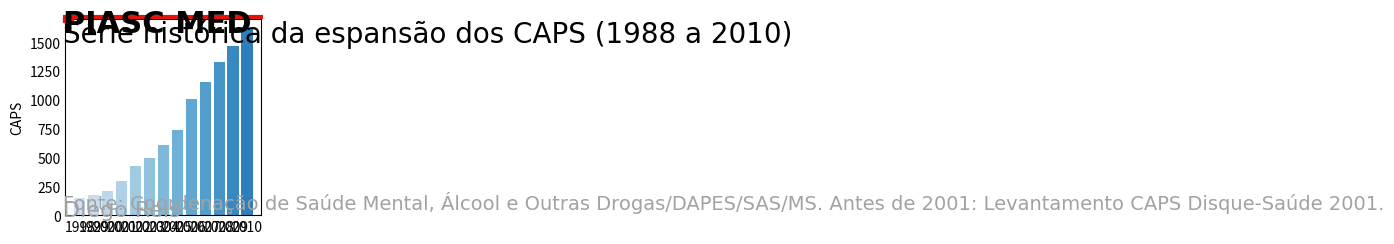

The matplotlib source for this figure:
import matplotlib.pyplot as plt
import numpy as np

from matplotlib import lines
from matplotlib import patches

plt.style.use('_mpl-gallery-nogrid')

# The colors
BLUE = "#076fa2"
RED = "#E3120B"
BLACK = "#202020"
GREY = "#a2a2a2"

# data
sizes = [148, 179, 208, 295, 424, 500, 605, 738, 1010, 1155, 1326, 1467, 1620]
names = ["1998", "1999", "2000", "2001", "2002", "2003", "2004", "2005", "2006", "2007", "2008", "2009", "2010"]
#bar_labels = ['red', 'blue', '_red', 'orange']
#bar_colors = ['tab:red', 'tab:blue', 'tab:red', 'tab:orange']
colors = plt.get_cmap('Blues')(np.linspace(0.2, 0.7, len(sizes)))

# plot
fig, ax = plt.subplots()
ax.bar(names, sizes, color=colors)
#ax.bar(names, sizes, label=bar_labels, color=colors)


ax.set_ylabel('CAPS')
#ax.set_title('Fruit supply by kind and color')
#ax.legend(title='Fruit color')

# Add title
fig.text(
    0, 0.925, "PIASC MED",
    fontsize=22, fontweight="bold", fontfamily="DejaVu Sans"
)
# Add subtitle
fig.text(
    0, 0.875, "Série histórica da espansão dos CAPS (1988 a 2010)",
    fontsize=20, fontfamily="DejaVu Sans"
)
#fig.text(
#    0.005, 0.835, "Utilização de Preservativo",
#    fontsize=15, fontfamily="DejaVu Sans"
#)

# Add caption
source = "Fonte: Coordenação de Saúde Mental, Álcool e Outras Drogas/DAPES/SAS/MS. Antes de 2001: Levantamento CAPS Disque-Saúde 2001."
fig.text(
    0, 0.04, source, color=GREY,
    fontsize=14, fontfamily="DejaVu Sans"
)

# Add authorship
fig.text(
    0, 0.005, "Diego Reis", color=GREY,
    fontsize=16, fontfamily="DejaVu Sans"
)

# This capstyle determines the lines don't go beyond the limit we specified
# see: https://matplotlib.org/stable/api/_enums_api.html?highlight=capstyle#matplotlib._enums.CapStyle
ax.spines["left"].set_capstyle("round")

# Add line and rectangle on top.
fig.add_artist(lines.Line2D([0, 1], [1, 1], lw=3, color=RED, solid_capstyle="butt"))
fig.add_artist(patches.Rectangle((0, 0.975), 0.05, 0.025, color=RED))

# Set facecolor, useful when saving as .png
fig.set_facecolor("white")

#fig.savefig("plot.png", dpi=300)

plt.show()